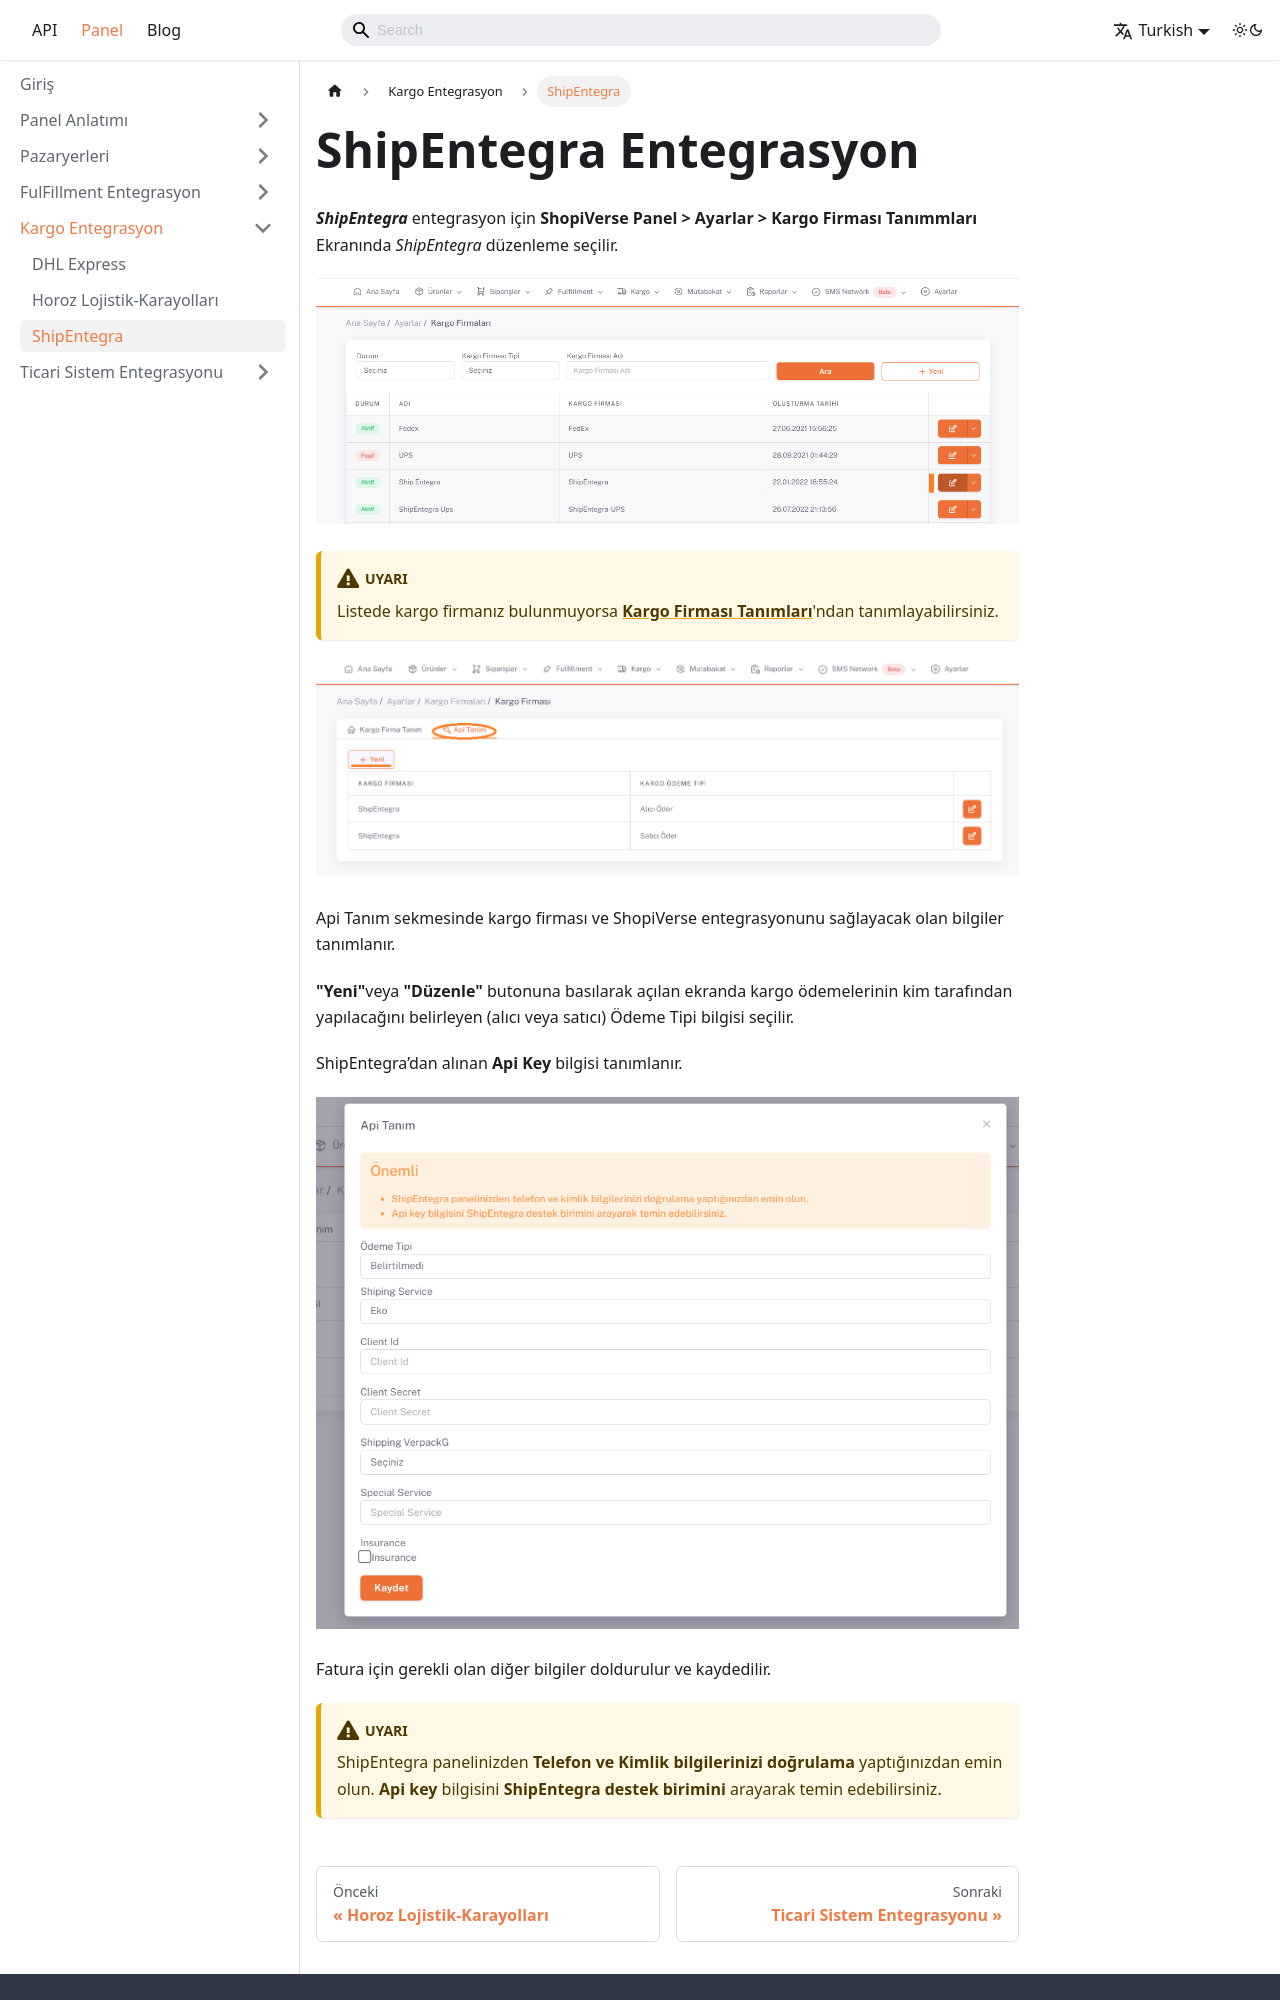

repository: aytek55/shopiverse · page: docs/dashboard/cargo-entegration/shipentegra-entegration/index.html · generator: docusaurus

---
sidebar_label: 'ShipEntegra'
---

# ShipEntegra Entegrasyon

***ShipEntegra*** entegrasyon için **ShopiVerse Panel > Ayarlar > Kargo Firması Tanımmları** Ekranında *ShipEntegra* düzenleme seçilir.

![ShipEntegraEdit](../cargo-entegration/img/ShipEntegraEdit.png)

:::caution
Listede kargo firmanız bulunmuyorsa **[Kargo Firması Tanımları](/docs/category/kargo-firma-tanımları)**'ndan tanımlayabilirsiniz.
:::

![CargoApi](../cargo-entegration/img/CargoApiAdd.png)

Api Tanım sekmesinde kargo firması ve ShopiVerse entegrasyonunu sağlayacak olan bilgiler tanımlanır. 

**"Yeni"**veya **"Düzenle"** butonuna basılarak açılan ekranda kargo ödemelerinin kim tarafından yapılacağını belirleyen (alıcı veya satıcı) Ödeme Tipi bilgisi seçilir. 

ShipEntegra’dan alınan **Api Key** bilgisi tanımlanır. 

![CargoApiAdd](../cargo-entegration/img/CargoApiAddNew.png)

Fatura için gerekli olan diğer bilgiler doldurulur ve kaydedilir.
